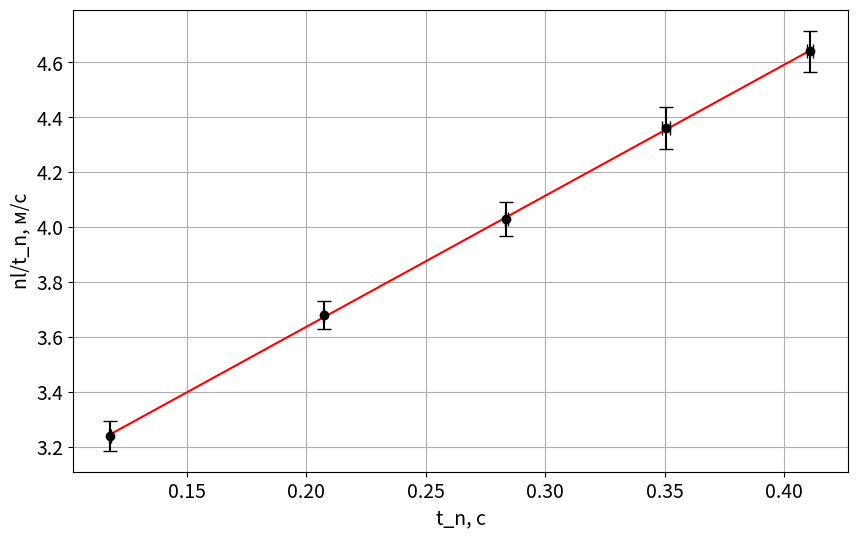

Python code for this plot:
import numpy as np
import matplotlib.pyplot as plt

plt.figure(figsize=(10, 6))  # Увеличиваем размер фигуры

# Увеличиваем размер цифр на осях
plt.tick_params(axis='both', which='major', labelsize=14)  # Установите нужный размер
plt.xlabel('t_n, с', fontsize=14)
plt.ylabel('nl/t_n, м/с', fontsize=14)

x = np.array([0.11765, 0.20725, 0.28384, 0.35055, 0.4109])
y = np.array([3.24, 3.68, 4.03, 4.36, 4.64])
sigmax = [0.00042, 0.00021, 0.00069, 0.00153, 0.00127]
sigmay = [0.054, 0.052, 0.063, 0.076, 0.075]

plt.errorbar(x, y, xerr=sigmax, yerr=sigmay, fmt="o", color='k', capsize=5)

sxy = 0
sx = 0
sy = 0
sx2 = 0

for i in range(len(x)):
    sxy += x[i] * y[i]
    sx += x[i]
    sy += y[i]
    sx2 += x[i] ** 2

k = (len(x) * sxy - sx * sy) / (len(x) * sx2 - sx ** 2)
b = (sy - k * sx) / len(x)

plt.plot(x, k * x + b, '-r')
print(k, b)

plt.grid()
plt.show()
